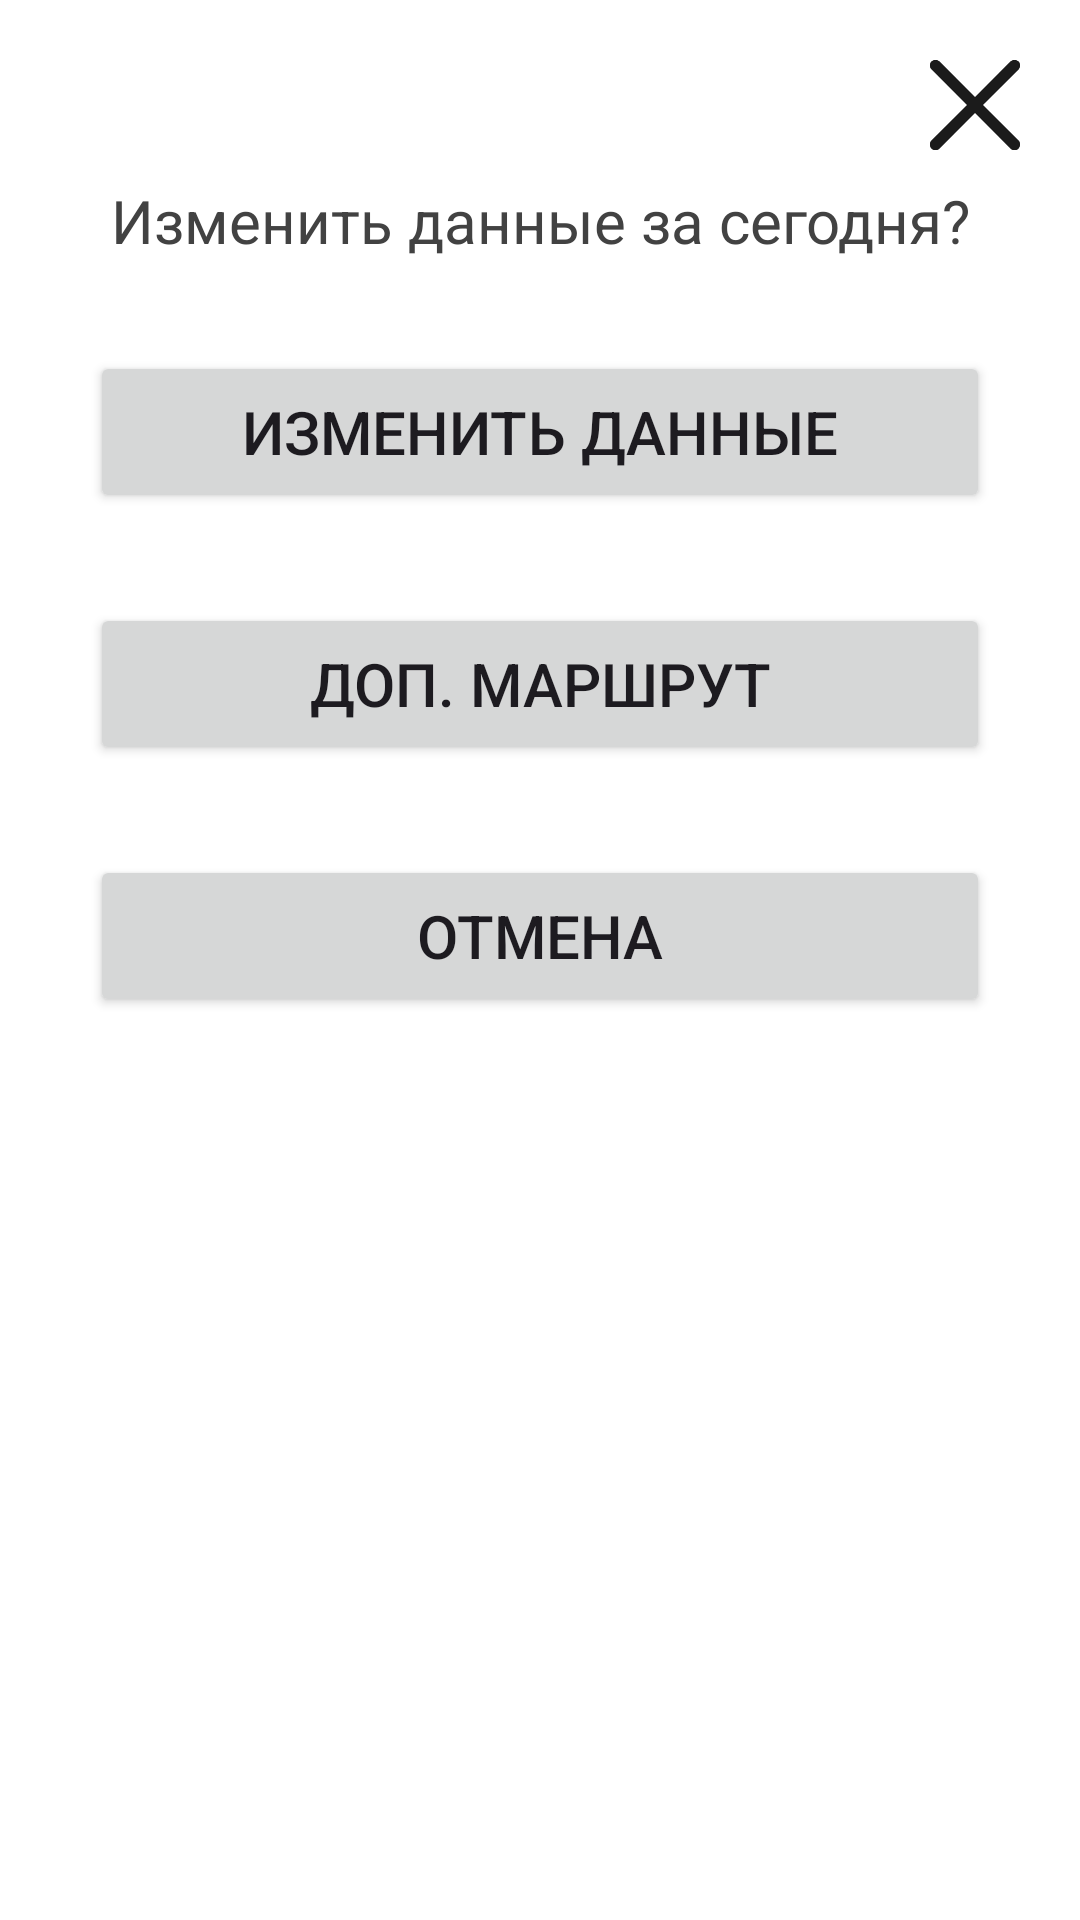

Android layout source for this screen:
<!-- AndroidManifest.xml: application theme Base.Theme.JobTracker -->
<!-- res/layout/activity_edit_today_data_modal.xml -->
<?xml version="1.0" encoding="utf-8"?>
<LinearLayout xmlns:android="http://schemas.android.com/apk/res/android"
    xmlns:tools="http://schemas.android.com/tools"
    android:layout_width="match_parent"
    android:layout_height="match_parent"
    android:layout_gravity="center"
    android:layout_marginHorizontal="30dp"
    android:layout_marginVertical="150dp"
    android:background="@drawable/rounded_modal"
    android:orientation="vertical"
    tools:context=".EditDataTodayModal">

    <ImageButton
        android:id="@+id/x_close1"
        android:layout_width="30dp"
        android:layout_height="30dp"
        android:layout_gravity="end"
        android:layout_marginHorizontal="20dp"
        android:layout_marginTop="20dp"
        android:background="@android:color/transparent"
        android:scaleType="fitCenter"
        android:src="@drawable/close" />

    <TextView
        android:layout_width="match_parent"
        android:layout_height="wrap_content"
        android:layout_gravity="center_horizontal"
        android:layout_marginTop="10dp"
        android:paddingHorizontal="10dp"
        android:gravity="center_horizontal"
        android:text="@string/doYouWantToEditTodayData"
        android:textSize="20sp" />

    <Button
        android:id="@+id/buttonEditDataToday"
        android:layout_width="match_parent"
        android:layout_height="54dp"
        android:layout_gravity="center"
        android:layout_marginHorizontal="30dp"
        android:layout_marginTop="30dp"
        android:text="@string/editDataToday"
        android:textSize="20sp" />

    <Button
        android:id="@+id/buttonAddNewWay"
        android:layout_width="match_parent"
        android:layout_height="54dp"
        android:layout_gravity="center"
        android:layout_marginHorizontal="30dp"
        android:layout_marginTop="30dp"
        android:text="@string/addNewWay"
        android:textSize="20sp" />

    <Button
        android:id="@+id/button_cancelEditing"
        android:layout_width="match_parent"
        android:layout_height="54dp"
        android:layout_gravity="center"
        android:layout_marginHorizontal="30dp"
        android:layout_marginTop="30dp"
        android:layout_marginBottom="30dp"
        android:text="@string/cancelEditing"
        android:textSize="20sp" />


</LinearLayout>
<!-- resources referenced by this layout -->
<resources>
  <!-- drawable rounded_modal (drawable) -->
  <?xml version="1.0" encoding="utf-8"?>
  <shape xmlns:android="http://schemas.android.com/apk/res/android" android:shape="rectangle">
      <solid android:color="@color/modal_background"/>
      <corners android:radius="7dp"/>
  
  </shape>
  <string name="addNewWay">Доп. маршрут</string>
  <string name="cancelEditing">Отмена</string>
  <string name="doYouWantToEditTodayData">Изменить данные за сегодня?</string>
  <string name="editDataToday">Изменить данные</string>
  <style name="Base.Theme.JobTracker" parent="Theme.Material3.DayNight.NoActionBar">
  
          <item name="android:windowBackground">@color/app_background</item>
          <item name="materialButtonStyle">@style/Buttons_style</item>
          <item name="editTextStyle">@style/Custom_inputs_selectors</item>
          <item name="android:textViewStyle">@style/Custom_text</item>
  
      </style>
  <style name="Buttons_style" parent="Widget.AppCompat.Button">
          <item name="android:background">@drawable/button_selector</item>
          <item name="android:textColor">@color/text</item>
          <item name="backgroundTint">@null</item>
      </style>
  <style name="Custom_inputs_selectors" parent="Widget.AppCompat.EditText">
          <item name="android:background">@drawable/input_selector</item>
          <item name="android:textColor">@color/text</item>
      </style>
  <style name="Custom_text" parent="Widget.AppCompat.TextView">
          <item name="android:textColor">@color/text</item>
      </style>
  <!-- drawable button_selector (drawable) -->
  <?xml version="1.0" encoding="utf-8"?>
  <selector xmlns:android="http://schemas.android.com/apk/res/android">
      <item android:state_enabled="false" android:drawable="@drawable/button_disabled" />
      <item android:state_pressed="true" android:drawable="@drawable/button_pressed" />
      <item android:drawable="@drawable/button_normal" />
  </selector>
  <color name="text">#424242</color>
  <!-- drawable button_disabled (drawable) -->
  <?xml version="1.0" encoding="utf-8"?>
  <shape xmlns:android="http://schemas.android.com/apk/res/android" android:shape="rectangle">
      <solid android:color="@color/button_disabled" />
      <corners android:radius="7dp" />
  </shape>
  <!-- drawable button_pressed (drawable) -->
  <?xml version="1.0" encoding="utf-8"?>
  <shape xmlns:android="http://schemas.android.com/apk/res/android" android:shape="rectangle">
      <solid android:color="@color/button_pressed" />
      <corners android:radius="7dp" />
  </shape>
  <!-- drawable button_normal (drawable) -->
  <?xml version="1.0" encoding="utf-8"?>
  <shape xmlns:android="http://schemas.android.com/apk/res/android" android:shape="rectangle">
      <solid android:color="@color/blue" />
      <corners android:radius="7dp" />
  </shape>
  <!-- drawable input_disabled (drawable) -->
  <?xml version="1.0" encoding="utf-8"?>
  <shape xmlns:android="http://schemas.android.com/apk/res/android" android:shape="rectangle">
      <solid android:color="@color/input_disabled_background"/>
      <corners android:radius="7dp"/>
      <padding android:left="8dp" android:top="8dp" android:right="8dp" android:bottom="8dp"/>
  </shape>
  <!-- drawable input_normal (drawable) -->
  <?xml version="1.0" encoding="utf-8"?>
  <shape xmlns:android="http://schemas.android.com/apk/res/android" android:shape="rectangle">
      <solid android:color="@color/input_normal_background"/>
      <corners android:radius="7dp"/>
      <padding android:left="8dp" android:top="8dp" android:right="8dp" android:bottom="8dp"/>
  </shape>
  <color name="input_focused_background">#D9D9D9</color>
  <color name="input_normal_background">#9E9E9E</color>
</resources>
